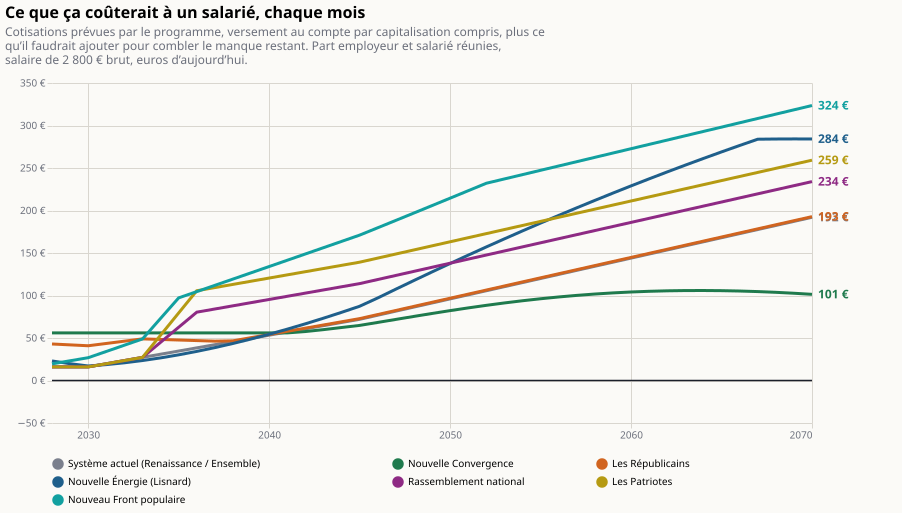

Source data for this figure (header and first rows):
annee; programme; valeur
2028; Système actuel (Renaissance / Ensemble); 16
2029; Système actuel (Renaissance / Ensemble); 16
2030; Système actuel (Renaissance / Ensemble); 16
2031; Système actuel (Renaissance / Ensemble); 19.73
2032; Système actuel (Renaissance / Ensemble); 23.47
2033; Système actuel (Renaissance / Ensemble); 27.2
2034; Système actuel (Renaissance / Ensemble); 30.93
2035; Système actuel (Renaissance / Ensemble); 34.67
2036; Système actuel (Renaissance / Ensemble); 38.4
2037; Système actuel (Renaissance / Ensemble); 42.13
2038; Système actuel (Renaissance / Ensemble); 45.87
2039; Système actuel (Renaissance / Ensemble); 49.6
2040; Système actuel (Renaissance / Ensemble); 53.33
2041; Système actuel (Renaissance / Ensemble); 57.07
2042; Système actuel (Renaissance / Ensemble); 60.8
2043; Système actuel (Renaissance / Ensemble); 64.53
2044; Système actuel (Renaissance / Ensemble); 68.27
2045; Système actuel (Renaissance / Ensemble); 72
2046; Système actuel (Renaissance / Ensemble); 76.8
2047; Système actuel (Renaissance / Ensemble); 81.6
2048; Système actuel (Renaissance / Ensemble); 86.4
2049; Système actuel (Renaissance / Ensemble); 91.2
2050; Système actuel (Renaissance / Ensemble); 96
2051; Système actuel (Renaissance / Ensemble); 100.8
2052; Système actuel (Renaissance / Ensemble); 105.6
2053; Système actuel (Renaissance / Ensemble); 110.4
2054; Système actuel (Renaissance / Ensemble); 115.2
2055; Système actuel (Renaissance / Ensemble); 120
2056; Système actuel (Renaissance / Ensemble); 124.8
2057; Système actuel (Renaissance / Ensemble); 129.6
2058; Système actuel (Renaissance / Ensemble); 134.4
2059; Système actuel (Renaissance / Ensemble); 139.2
2060; Système actuel (Renaissance / Ensemble); 144
2061; Système actuel (Renaissance / Ensemble); 148.8
2062; Système actuel (Renaissance / Ensemble); 153.6
2063; Système actuel (Renaissance / Ensemble); 158.4
2064; Système actuel (Renaissance / Ensemble); 163.2
2065; Système actuel (Renaissance / Ensemble); 168
2066; Système actuel (Renaissance / Ensemble); 172.8
2067; Système actuel (Renaissance / Ensemble); 177.6
2068; Système actuel (Renaissance / Ensemble); 182.4
2069; Système actuel (Renaissance / Ensemble); 187.2
2070; Système actuel (Renaissance / Ensemble); 192
2028; Nouvelle Convergence; 56
2029; Nouvelle Convergence; 56
2030; Nouvelle Convergence; 56
2031; Nouvelle Convergence; 56
2032; Nouvelle Convergence; 56
2033; Nouvelle Convergence; 56
2034; Nouvelle Convergence; 56
2035; Nouvelle Convergence; 56
2036; Nouvelle Convergence; 56
2037; Nouvelle Convergence; 56
2038; Nouvelle Convergence; 56
2039; Nouvelle Convergence; 56
2040; Nouvelle Convergence; 56
2041; Nouvelle Convergence; 56
2042; Nouvelle Convergence; 57.6
2043; Nouvelle Convergence; 59.85
2044; Nouvelle Convergence; 62.34
... 241 more rows
